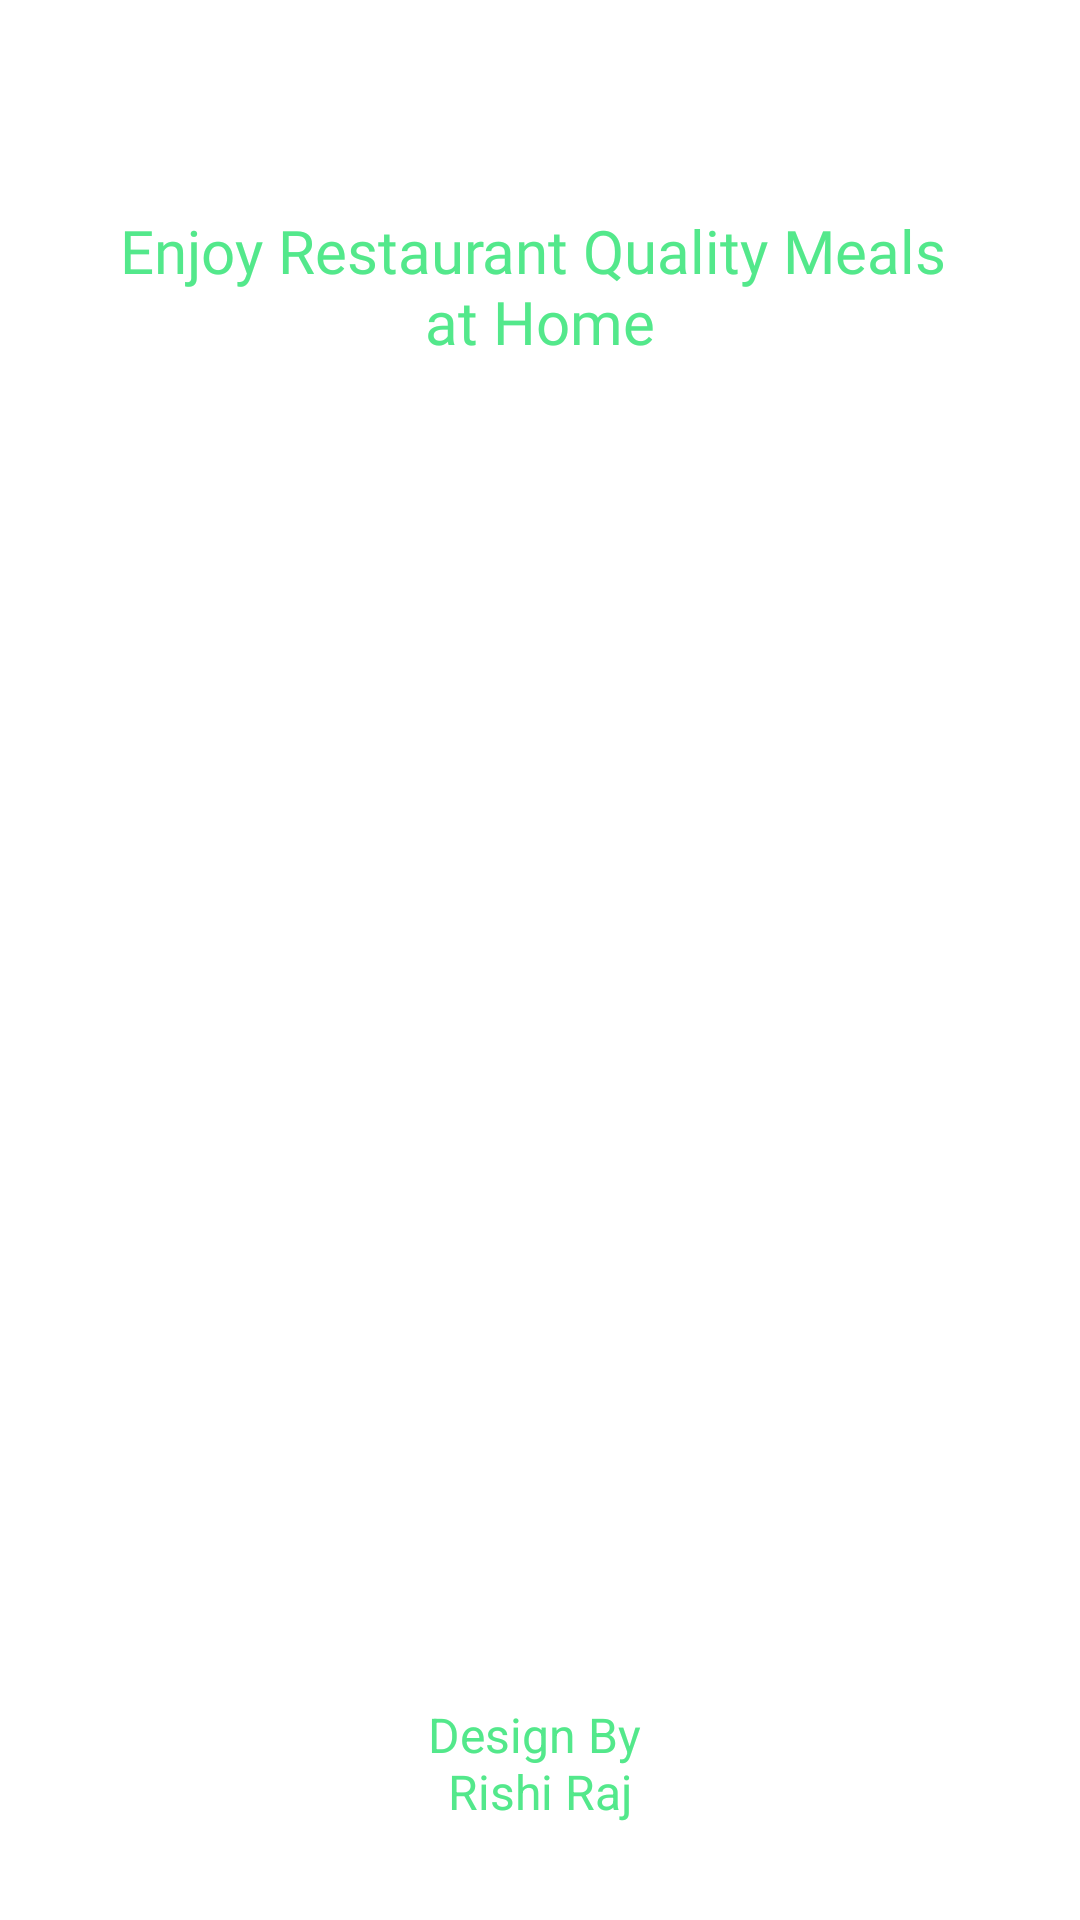

Produce the Android XML layout that renders to this screen, including the resource entries it uses.
<!-- AndroidManifest.xml: application theme Theme.FoodOrdring -->
<!-- res/layout/activity_start.xml -->
<?xml version="1.0" encoding="utf-8"?>
<androidx.constraintlayout.widget.ConstraintLayout xmlns:android="http://schemas.android.com/apk/res/android"
    xmlns:app="http://schemas.android.com/apk/res-auto"
    xmlns:tools="http://schemas.android.com/tools"
    android:id="@+id/main"
    android:background="@color/white"
    android:layout_width="match_parent"
    android:layout_height="match_parent"
    tools:context=".StartActivity">

    <ImageView
        android:id="@+id/imageView2"
        android:layout_width="wrap_content"
        android:layout_height="wrap_content"
        android:layout_marginTop="50dp"
        android:layout_marginStart="16dp"
        android:layout_marginEnd="16dp"
        app:layout_constraintEnd_toEndOf="parent"
        app:layout_constraintStart_toStartOf="parent"
        app:layout_constraintTop_toTopOf="parent"
        app:srcCompat="@drawable/burrgar" />

    <TextView
        android:id="@+id/textView4"
        android:layout_width="wrap_content"
        android:layout_height="wrap_content"
        android:layout_marginTop="20dp"
        android:fontFamily="@font/yeonsung_regular"
        android:text="@string/start_Activity_title"
        android:textAlignment="center"
        android:textColor="@color/text_color"
        android:textSize="20sp"
        app:layout_constraintEnd_toEndOf="@+id/imageView2"
        app:layout_constraintStart_toStartOf="@+id/imageView2"
        app:layout_constraintTop_toBottomOf="@+id/imageView2" />

    <androidx.appcompat.widget.AppCompatButton
        android:id="@+id/btn_next"
        android:layout_width="wrap_content"
        android:layout_height="wrap_content"
        android:layout_marginBottom="16dp"
        android:background="@drawable/greenbuttongradient"
        android:text="@string/button_name"
        android:textSize="20sp"
        android:textColor="@color/white"
        app:layout_constraintBottom_toTopOf="@+id/textView3"
        app:layout_constraintEnd_toEndOf="@+id/textView4"
        app:layout_constraintStart_toStartOf="@+id/textView4" />
    <TextView
        android:id="@+id/textView3"
        android:layout_width="wrap_content"
        android:layout_height="wrap_content"
        android:layout_marginBottom="32dp"
        android:text="@string/designer_name"
        android:textAlignment="center"
        android:textColor="@color/text_color"
        android:textSize="16sp"
        app:layout_constraintBottom_toBottomOf="parent"
        app:layout_constraintEnd_toEndOf="parent"
        app:layout_constraintStart_toStartOf="parent" />
</androidx.constraintlayout.widget.ConstraintLayout>
<!-- resources referenced by this layout -->
<resources>
  <color name="text_color">#53E88B</color>
  <color name="white">#FFFFFFFF</color>
  <string name="button_name">Next</string>
  <string name="designer_name">Design By \nRishi Raj</string>
  <string name="start_Activity_title">Enjoy Restaurant Quality Meals \nat Home</string>
  <style name="Theme.FoodOrdring" parent="Base.Theme.FoodOrdring" />
  <style name="Base.Theme.FoodOrdring" parent="Theme.Material3.DayNight.NoActionBar">
          
          <item name="textAppearanceHeadline5">@style/TextAppearance.MyApp.Headline5</item>
          <item name="textAppearanceSubtitle1">@style/TextAppearance.MyApp.Subtitle1</item>
          
      </style>
  <style name="TextAppearance.MyApp.Headline5" parent="TextAppearance.MaterialComponents.Headline5">
          <item name="fontFamily">@font/yeonsung_regular</item>
          <item name="android:textColor">@color/black</item>
      </style>
  <style name="TextAppearance.MyApp.Subtitle1" parent="TextAppearance.MaterialComponents.Subtitle1">
          <item name="fontFamily">@font/yeonsung_regular</item>
          <item name="android:textColor">@color/black</item>
      </style>
  <color name="black">#FF000000</color>
</resources>
